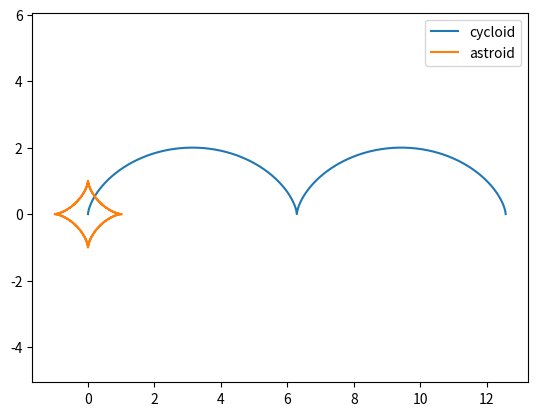

Recreate this plot in Python.
import matplotlib.pyplot as plt
import numpy as np
from math import pi
def cycloid(R=1):
    t = np.linspace(0, 4*pi,1000)
    x= R*(t-np.sin(t))
    y= R*(1-np.cos(t))
    plt.axis('equal')
    plt.plot(x,y,label ='cycloid')
    plt.legend()
    plt.show()
cycloid ()  
   
def astroid(R=1):
    t = np.linspace(0, 4*pi,1000)
    x= R*np.cos(t)**3
    y= R*np.sin(t)**3
    plt.axis('equal')
    plt.plot(x,y, label = 'astroid')
    plt.legend()
    plt.show()
astroid ()

